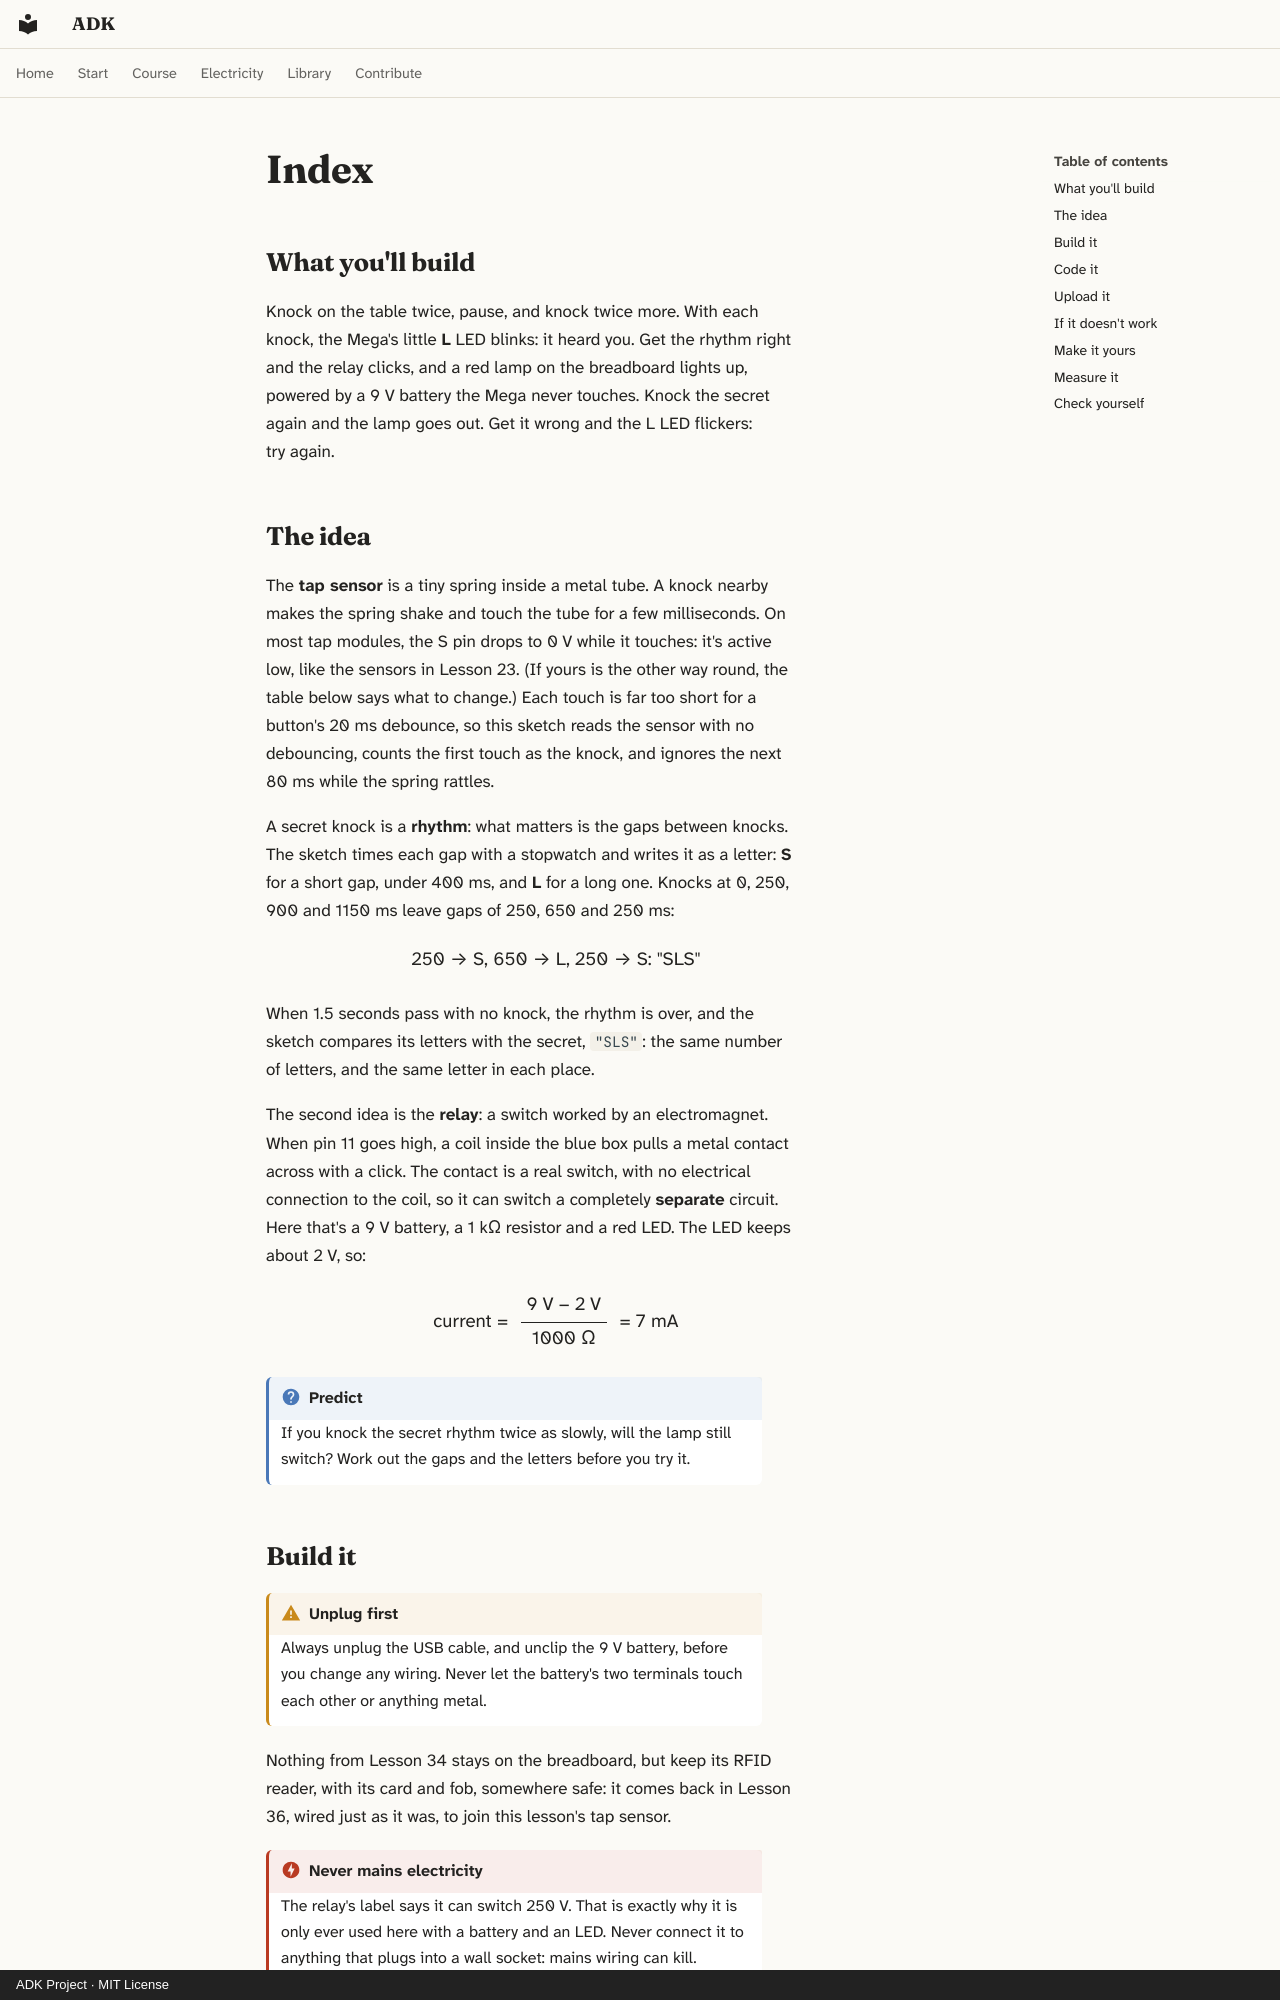

repository: spincyc/adk · page: lessons/035-knocks-and-relays/index.html · generator: mkdocs · copyright: ADK Project · MIT License

---
lesson: 35
promise: Knock a secret rhythm on the table and make a relay click a lamp on.
time: 1 hour
level: 2
parts:
  - Arduino Mega 2560 and its USB cable
  - Breadboard
  - Tap sensor module (37 in 1)
  - Relay module (37 in 1)
  - 9 V battery and its snap lead
  - Red LED
  - 1 kΩ resistor (brown, black, black, brown, brown)
  - 6 female-to-male jumper wires
  - 1 jumper wire
  - A small screwdriver for the relay's terminals
ideas:
  - Timing a pattern of knocks
  - A rhythm written as letters, and checked letter by letter
  - Relays, and circuits that are separate
  - Never mains
laws:
  - {law: ohms-law, section: the-idea, for: "Works out the battery lamp's 7 mA through 1 kΩ"}
  - {law: voltage-law, section: measure-it, for: "Adds resistor and LED readings back to the battery's"}
  - {law: flyback, section: if-it-doesnt-work, for: "Puts a diode across the relay coil for its kick"}
  - {law: forward-voltage, section: the-idea, for: "Takes the red LED's 2 V from 9 V"}
  - {law: transistor-switch, section: if-it-doesnt-work, for: "Switches the relay coil's 70 mA from a few mA"}
---

## What you'll build

<!-- closeup -->

Knock on the table twice, pause, and knock twice more. With each knock, the
Mega's little **L** LED blinks: it heard you. Get the rhythm right and the
relay clicks, and a red lamp on the breadboard lights up, powered by a 9 V
battery the Mega never touches. Knock the secret again and the lamp goes
out. Get it wrong and the L LED flickers: try again.

## The idea

The **tap sensor** is a tiny spring inside a metal tube. A knock nearby makes
the spring shake and touch the tube for a few milliseconds. On most tap
modules, the S pin drops to 0 V while it touches: it's active low, like the
sensors in Lesson 23. (If yours is the other way round, the table below
says what to change.) Each touch is far too short for a button's 20 ms
debounce, so this sketch reads the sensor with no debouncing, counts the
first touch as the knock, and ignores the next 80 ms while the spring
rattles.

A secret knock is a **rhythm**: what matters is the gaps between knocks. The
sketch times each gap with a stopwatch and writes it as a letter: **S** for
a short gap, under 400 ms, and **L** for a long one. Knocks at 0, 250, 900 and
1150 ms leave gaps of 250, 650 and 250 ms:

<p class="formula">250 → S, 650 → L, 250 → S: "SLS"</p>

When 1.5 seconds pass with no knock, the rhythm is over, and the sketch
compares its letters with the secret, `"SLS"`: the same number of letters,
and the same letter in each place.

The second idea is the **relay**: a switch worked by an electromagnet. When
pin 11 goes high, a coil inside the blue box pulls a metal contact across with
a click. The contact is a real switch, with no electrical connection to the
coil, so it can switch a completely **separate** circuit. Here that's a 9 V
battery, a 1 kΩ resistor and a red LED. The LED keeps about 2 V, so:

<p class="formula">current = <span class="fraction"><span>9 V − 2 V</span><span>1000 Ω</span></span> = 7 mA</p>

!!! question "Predict"
    If you knock the secret rhythm twice as slowly, will the lamp still
    switch? Work out the gaps and the letters before you try it.
